Labelled photos from "fire_dataset_1", an image-classification folder in jyyuan666/fire_data_large. The possible labels are: fire, no fire.

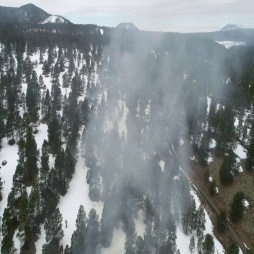
Label: no fire

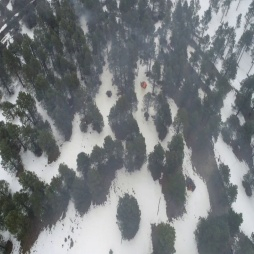
Label: fire

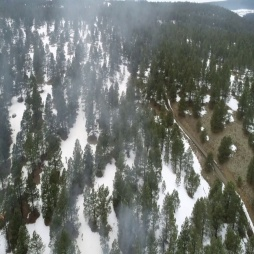
Label: no fire

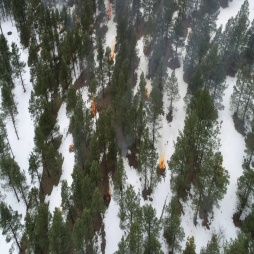
Label: fire

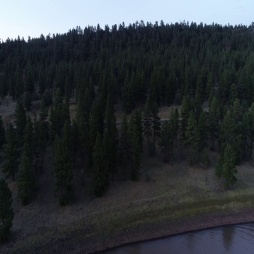
Label: no fire

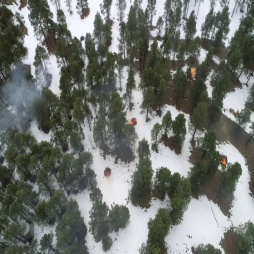
Label: fire
